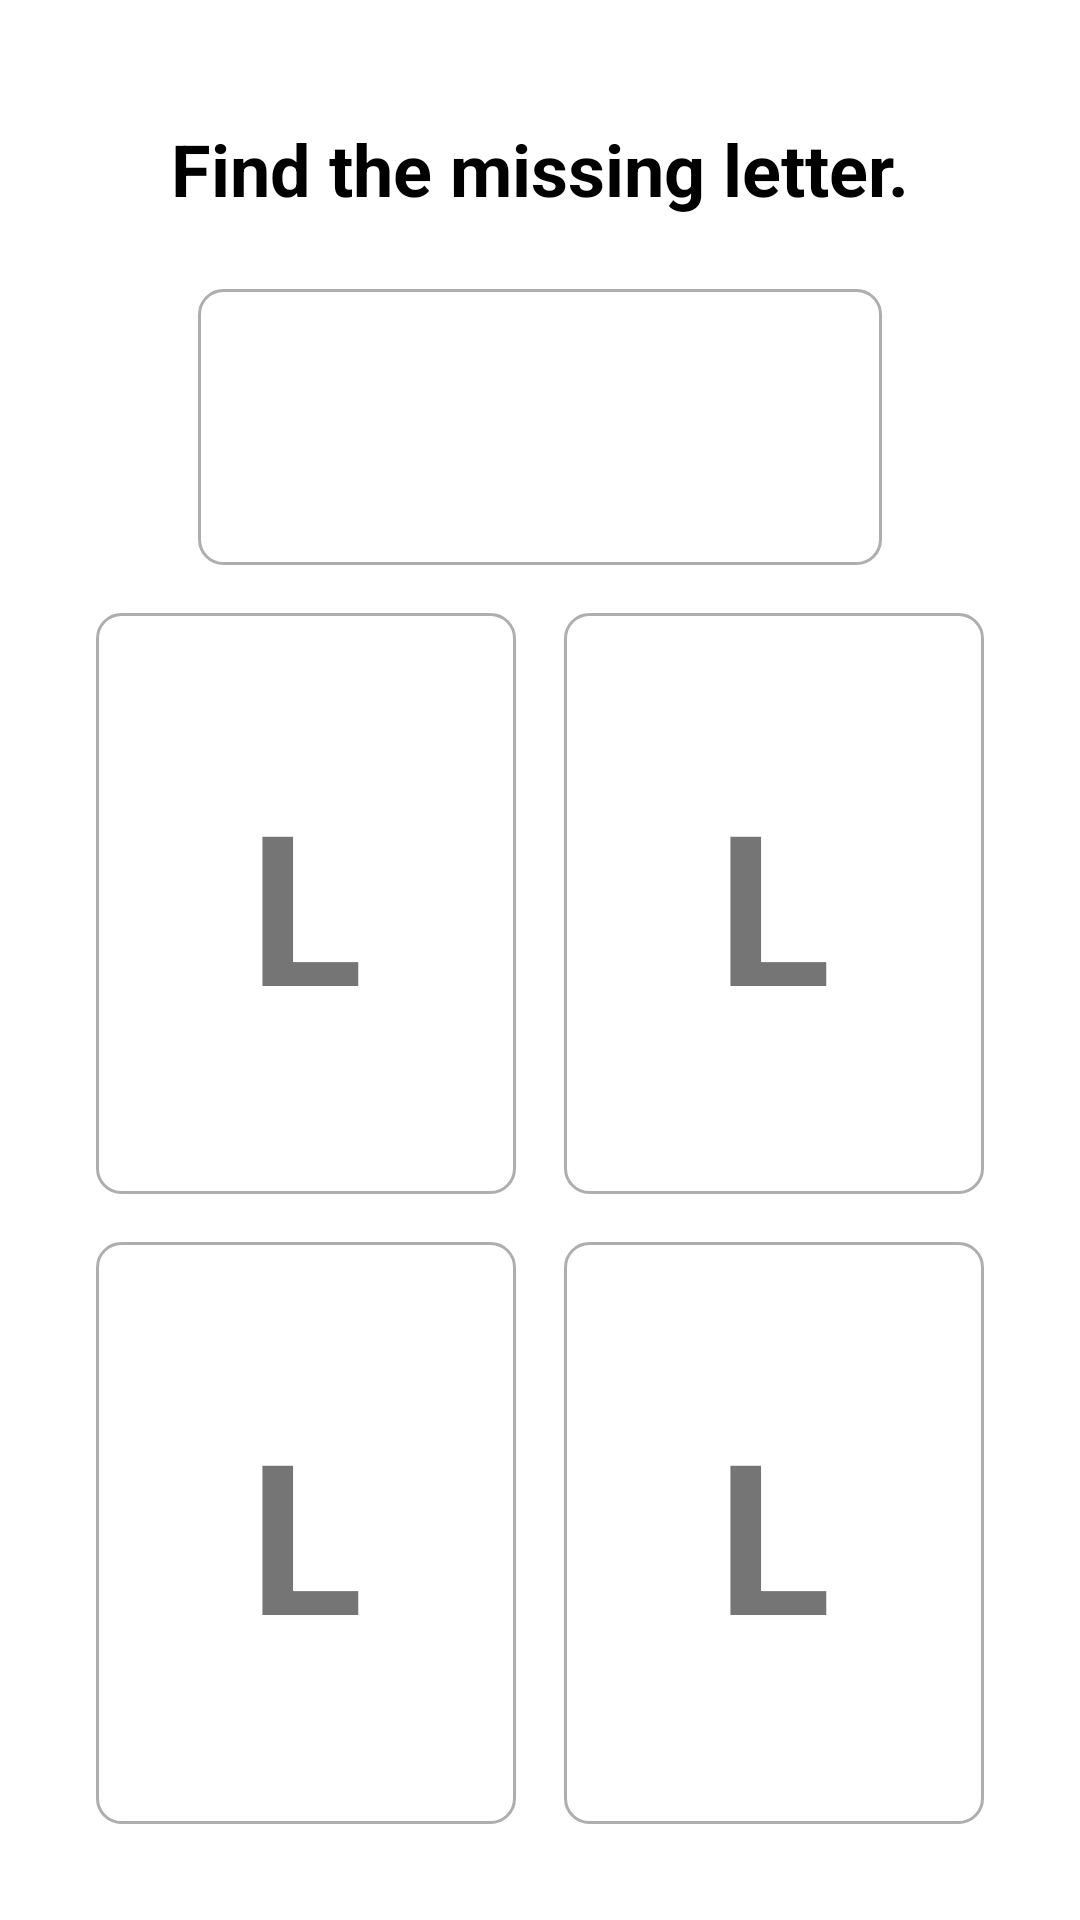

Produce the Android XML layout that renders to this screen, including the resource entries it uses.
<!-- AndroidManifest.xml: application theme Theme.AnganwadiApplication -->
<!-- res/layout/fragment_language_literacy_task_third_letter.xml -->
<?xml version="1.0" encoding="utf-8"?>
<LinearLayout xmlns:android="http://schemas.android.com/apk/res/android"
    xmlns:app="http://schemas.android.com/apk/res-auto"
    android:layout_width="match_parent"
    android:layout_height="match_parent"
    android:orientation="vertical"
    android:padding="16dp">

    <TextView
        android:id="@+id/tvTitle"
        android:layout_width="match_parent"
        android:layout_height="wrap_content"
        android:layout_marginVertical="24dp"
        android:text="Find the missing letter."
        android:textAlignment="center"
        android:textColor="@android:color/black"
        android:textSize="24sp"
        android:textStyle="bold"
        app:layout_constraintTop_toTopOf="parent" />

    <androidx.constraintlayout.widget.ConstraintLayout
        android:layout_width="match_parent"
        android:layout_marginHorizontal="50dp"
        android:layout_height="match_parent"
        android:layout_gravity="center"
        android:layout_weight="3"
        android:minWidth="300dp"
        android:background="@drawable/background_8_white">
        <androidx.recyclerview.widget.RecyclerView
            android:id="@+id/rv"
            app:layout_constraintTop_toTopOf="parent"
            android:layout_width="wrap_content"
            android:layout_marginBottom="26dp"
            app:layout_constraintEnd_toEndOf="parent"
            app:layout_constraintStart_toStartOf="parent"
            app:layout_constraintBottom_toBottomOf="parent"
            android:layout_height="wrap_content"/>
    </androidx.constraintlayout.widget.ConstraintLayout>


    <LinearLayout
        android:id="@+id/llOption"
        android:layout_width="match_parent"
        android:layout_height="match_parent"
        android:layout_margin="8dp"
        android:layout_weight="1"
        android:orientation="horizontal">

        <LinearLayout
            android:layout_width="0dp"
            android:layout_height="match_parent"
            android:layout_weight="1"
            android:orientation="vertical">

            <RelativeLayout
                android:id="@+id/rl1"
                android:layout_width="match_parent"
                android:layout_height="0dp"
                android:layout_margin="8dp"
                android:layout_weight="1"
                android:background="@drawable/background_8_white"
                android:orientation="horizontal"
                android:padding="8dp">


                <TextView
                    android:id="@+id/tvTitle1"
                    android:layout_width="wrap_content"
                    android:layout_height="wrap_content"
                    android:layout_centerInParent="true"
                    android:text="L"
                    android:textAlignment="center"
                    android:textSize="70sp"
                    android:textStyle="bold" />

            </RelativeLayout>

            <RelativeLayout
                android:id="@+id/rl2"
                android:layout_width="match_parent"
                android:layout_height="0dp"
                android:layout_margin="8dp"
                android:layout_weight="1"
                android:background="@drawable/background_8_white"
                android:orientation="horizontal"
                android:padding="8dp">

                <TextView
                    android:id="@+id/tvTitle2"
                    android:layout_width="wrap_content"
                    android:layout_height="wrap_content"
                    android:layout_centerInParent="true"
                    android:text="L"
                    android:textAlignment="center"
                    android:textSize="70sp"
                    android:textStyle="bold" />

            </RelativeLayout>


        </LinearLayout>

        <LinearLayout
            android:layout_width="0dp"
            android:layout_height="match_parent"
            android:layout_weight="1"
            android:orientation="vertical">

            <RelativeLayout
                android:id="@+id/rl3"
                android:layout_width="match_parent"
                android:layout_height="0dp"
                android:layout_margin="8dp"
                android:layout_weight="1"
                android:background="@drawable/background_8_white"
                android:orientation="horizontal"
                android:padding="8dp">

                <TextView
                    android:id="@+id/tvTitle3"
                    android:layout_width="wrap_content"
                    android:layout_height="wrap_content"
                    android:layout_centerInParent="true"
                    android:text="L"
                    android:textAlignment="center"
                    android:textSize="70sp"
                    android:textStyle="bold" />

            </RelativeLayout>

            <RelativeLayout
                android:id="@+id/rl4"
                android:layout_width="match_parent"
                android:layout_height="0dp"
                android:layout_margin="8dp"
                android:layout_weight="1"
                android:background="@drawable/background_8_white"
                android:orientation="horizontal"
                android:padding="8dp">

                <TextView
                    android:id="@+id/tvTitle4"
                    android:layout_width="wrap_content"
                    android:layout_height="wrap_content"
                    android:layout_centerInParent="true"
                    android:text="L"
                    android:textAlignment="center"
                    android:textSize="70sp"
                    android:textStyle="bold" />
            </RelativeLayout>

        </LinearLayout>
    </LinearLayout>


</LinearLayout>
<!-- resources referenced by this layout -->
<resources>
  <!-- drawable background_8_white (drawable) -->
  <?xml version="1.0" encoding="utf-8"?>
  <layer-list xmlns:android="http://schemas.android.com/apk/res/android">
  
      
      <item>
          <shape>
              <stroke android:color="@color/gray" android:width="1dp"/>
              <corners android:radius="8dp"/>
              <solid android:angle="270.0" android:color="@color/white"/>
          </shape>
  
      </item>
  
  
  </layer-list>
  <style name="Theme.AnganwadiApplication" parent="Theme.MaterialComponents.DayNight.NoActionBar">
          
          <item name="colorPrimary">@color/darkBlue</item>
          <item name="colorPrimaryVariant">@color/purple_700</item>
          <item name="colorOnPrimary">@color/white</item>
          
          <item name="colorSecondary">@color/teal_200</item>
          <item name="colorSecondaryVariant">@color/teal_700</item>
          <item name="colorOnSecondary">@color/black</item>
          
          <item name="android:statusBarColor">@color/darkBlue</item>
          
      </style>
  <color name="gray">#AEAEAE</color>
  <color name="white">#FFFFFFFF</color>
  <color name="darkBlue">#07073D</color>
  <color name="purple_700">#FF3700B3</color>
  <color name="teal_200">#FF03DAC5</color>
  <color name="teal_700">#FF018786</color>
  <color name="black">#FF000000</color>
</resources>
